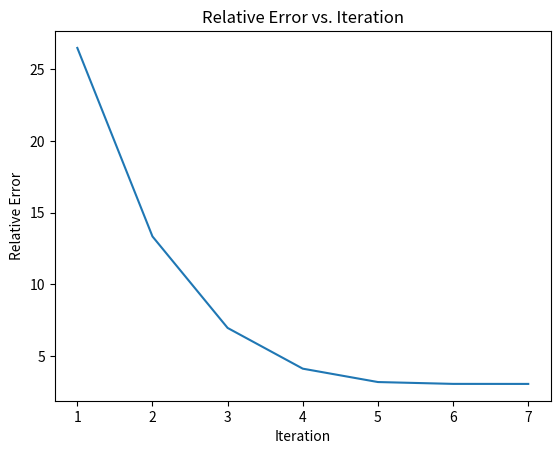

Here is the Python script that generated this plot:
import matplotlib.pyplot as plt

def v(t):
    return 50 + 8 * t - 5 * t**2

def v_prime(t):
    return 8 - 10 * t

def newton_raphson(func,func_p,guess, tol=0.001, max_iter=100):
    x = guess
    relative_errors = []  
    for _ in range(max_iter):
        fx = func(x)
        if abs(fx) < tol:
            return x, relative_errors
        fpx = func_p(x)
        if fpx == 0:
            break
        x = x - fx / fpx
        relative_error = abs((x - guess) / guess)  
        relative_errors.append(relative_error)
    return None, relative_errors


root, relative_errors = newton_raphson(v,v_prime,1)
if root is not None:
    print("Root found:", root)
    plt.plot(range(1, len(relative_errors) + 1), relative_errors)
    plt.xlabel("Iteration")
    plt.ylabel("Relative Error")
    plt.title("Relative Error vs. Iteration")
    plt.show()
else:
    print("Root not found within the maximum number of iterations.")
